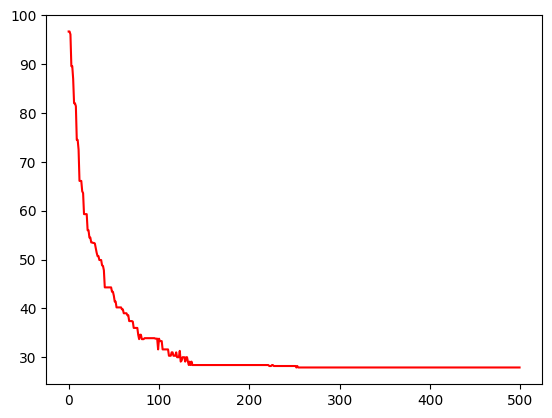

Python code for this plot:
import math

import random  # 确保导入了random模块
from random import randrange
from random import choices
import numpy as np
geneNum = 100  # 种群数量
generationNum = 500  # 迭代次数


CENTER = 20 # 配送中心

# HUGE = 9999999
# PC = 1   #交叉率,没有定义交叉率，也就是说全部都要交叉，也就是1
PM = 0.1  # 变异率   以前是用的vary

n = 33 # 客户点数量
m = 2  # 换电站数量
k = 2  # 车辆数量
Q = 10 # 额定载重量, t

length = n+m+1

# 坐标   第0个换电站   1-14是顾客   16是图书馆 17到31是顾客       行驶距离要通过这个坐标自己来算
dis_net = [[0, 0.7, 1.4, 1.9, 3.0, 3.5, 0.6, 1.2, 1.8, 2.5, 3.1, 3.9, 0.9, 2.4, 2.9, 2.9, 3.2, 4.0, 2.0, 3.7, 4.4, 4.8, 5.3, 5.4, 2.5, 4.5, 5.1, 5.3, 5.9, 6.0, 3.3, 4.0, 4.6, 5.2, 5.6, 5.9],
[0.7, 0, 0.7, 1.2, 2.3, 2.8, 1.1, 0.5, 1.1, 1.8, 2.4, 3.2, 1.6, 1.7, 2.2, 2.2, 2.5, 3.3, 2.7, 3.5, 4.2, 4.6, 4.6, 4.7, 3.2, 4.3, 4.9, 5.1, 5.4, 5.3, 4.0, 4.7, 5.3, 5.7, 6.1, 5.8],
[1.4, 0.7, 0, 0.5, 1.6, 2.1, 1.8, 1.2, 0.4, 1.1, 1.7, 2.5, 2.1, 2.4, 1.5, 1.5, 1.8, 2.6, 3.2, 4.2, 3.7, 4.1, 3.9, 4.0, 3.7, 5.0, 4.4, 4.6, 4.7, 4.6, 4.5, 5.2, 5.4, 5.2, 5.4, 5.1],
[1.9, 1.2, 0.5, 0, 1.1, 1.6, 2.3, 1.7, 0.9, 0.9, 1.4, 2.0, 2.6, 2.9, 2.0, 1.3, 1.6, 2.4, 3.7, 4.7, 4.2, 4.5, 3.7, 3.8, 4.2, 5.5, 4.9, 5.1, 4.5, 4.4, 5.0, 5.7, 5.9, 5.7, 5.2, 4.9],
[3.0, 2.3, 1.6, 1.1, 0, 0.5, 3.4, 2.8, 2.0, 0.9, 0.3, 0.9, 3.7, 4.0, 3.1, 1.7, 1.4, 1.8, 4.8, 5.8, 5.3, 4.3, 3.5, 3.2, 5.3, 6.6, 6.0, 4.9, 4.3, 3.8, 6.1, 6.8, 7.0, 5.8, 4.6, 4.3],
[3.5, 2.8, 2.1, 1.6, 0.5, 0, 3.9, 3.3, 2.1, 1.4, 0.8, 0.4, 4.2, 4.5, 2.8, 1.8, 1.9, 1.3, 5.3, 6.3, 5.2, 4.8, 3.4, 2.7, 5.8, 7.1, 5.8, 5.3, 3.8, 3.3, 6.6, 7.3, 6.5, 5.5, 4.1, 3.8],
[0.6, 1.1, 2.0, 2.5, 3.3, 4.1, 0, 0.6, 1.7, 2.4, 3.0, 3.9, 0.3, 1.8, 2.8, 2.8, 3.1, 3.9, 1.4, 3.1, 3.8, 4.2, 5.0, 5.3, 1.9, 3.9, 4.5, 4.7, 5.3, 5.8, 2.7, 3.4, 4.0, 4.6, 5.0, 5.3],
[1.2, 0.5, 1.2, 1.7, 2.7, 3.3, 0.6, 0, 1.1, 1.8, 2.4, 3.3, 0.9, 1.2, 2.2, 2.2, 2.5, 3.3, 2.0, 3.0, 3.7, 4.1, 4.6, 4.7, 2.5, 3.8, 4.4, 4.6, 5.2, 5.3, 3.3, 4.0, 4.6, 5.2, 5.6, 5.8],
[1.8, 1.1, 0.4, 0.9, 1.6, 2.5, 1.7, 1.1, 0, 0.7, 1.3, 2.2, 2.0, 2.3, 1.1, 1.1, 1.4, 2.2, 3.1, 4.0, 3.3, 3.7, 3.5, 3.6, 3.6, 4.9, 4.0, 4.2, 4.3, 4.2, 4.4, 5.1, 5.0, 4.8, 5.0, 4.7],
[2.5, 1.8, 1.1, 0.9, 0.9, 1.9, 2.4, 1.8, 0.7, 0, 0.6, 1.5, 2.7, 3.0, 1.4, 0.4, 0.7, 1.5, 3.8, 4.7, 4.0, 3.6, 2.8, 2.9, 4.3, 5.5, 4.7, 4.2, 3.6, 3.5, 5.1, 5.8, 5.7, 5.1, 4.3, 4.0],
[3.1, 2.4, 1.7, 1.4, 0.3, 0.8, 3.0, 2.4, 1.3, 0.6, 0, 0.9, 3.3, 3.3, 2.0, 1.0, 1.1, 1.8, 4.4, 4.9, 4.2, 4.0, 3.2, 3.2, 4.9, 5.9, 4.9, 4.6, 4.0, 3.8, 5.7, 6.4, 5.9, 5.3, 4.6, 4.3],
[3.9, 3.2, 2.5, 2.0, 0.9, 0.4, 3.9, 3.3, 2.2, 1.5, 0.9, 0, 4.2, 4.2, 2.9, 1.9, 1.7, 0.9, 5.3, 5.8, 5.1, 4.6, 3.0, 2.3, 5.8, 6.6, 5.8, 4.8, 3.4, 2.9, 6.6, 7.3, 6.5, 4.9, 3.7, 3.4],
[0.9, 1.4, 2.1, 2.6, 3.6, 4.1, 0.3, 0.9, 2.0, 2.7, 3.3, 4.2, 0, 1.5, 2.8, 3.1, 3.4, 4.2, 1.1, 2.8, 3.5, 3.9, 4.7, 5.4, 1.6, 3.6, 4.2, 4.4, 5.0, 5.5, 2.4, 3.1, 3.7, 4.3, 4.7, 5.0],
[2.4, 1.7, 2.4, 2.9, 3.9, 4.4, 1.8, 1.2, 2.3, 2.7, 3.6, 4.3, 1.5, 0, 1.3, 2.3, 2.6, 3.4, 2.6, 1.8, 2.5, 2.9, 3.7, 4.4, 3.1, 2.6, 3.2, 3.4, 4.0, 4.5, 3.9, 3.6, 4.2, 4.0, 4.4, 4.7],
[2.9, 2.2, 1.5, 2.0, 2.7, 3.2, 2.8, 2.2, 1.1, 1.4, 2.4, 3.0, 2.8, 1.3, 0, 1.0, 1.3, 2.1, 3.9, 2.9, 2.2, 2.6, 3.4, 3.5, 4.4, 3.9, 2.9, 3.1, 3.7, 4.1, 5.2, 4.5, 3.9, 3.7, 4.1, 4.4],
[2.9, 2.2, 1.5, 1.3, 1.3, 1.8, 2.8, 2.2, 1.1, 0.4, 1.0, 1.9, 3.1, 2.3, 1.0, 0, 0.3, 1.1, 4.2, 3.9, 3.2, 3.2, 2.4, 2.5, 4.7, 4.7, 3.9, 3.8, 3.2, 3.1, 5.5, 5.5, 4.9, 4.7, 3.9, 3.6],
[3.2, 2.5, 1.8, 1.6, 1.4, 1.9, 3.1, 2.5, 1.4, 0.7, 1.1, 1.7, 3.4, 2.6, 1.3, 0.3, 0, 0.8, 4.5, 4.2, 3.5, 2.9, 2.1, 2.2, 5.0, 5.0, 4.2, 3.5, 2.9, 2.8, 5.8, 5.8, 5.2, 4.4, 3.6, 3.3],
[4.0, 3.3, 2.6, 2.4, 1.8, 1.3, 3.9, 3.3, 2.2, 1.5, 1.8, 0.9, 4.2, 3.4, 2.1, 1.1, 0.8, 0, 5.3, 5.0, 4.1, 3.7, 2.1, 1.4, 5.8, 5.8, 4.7, 4.2, 2.5, 2.0, 6.6, 6.6, 5.4, 4.8, 2.8, 2.5],
[2.0, 2.5, 3.2, 3.7, 4.7, 5.2, 1.4, 2.0, 3.1, 3.8, 4.4, 5.3, 1.1, 2.6, 3.9, 4.2, 4.5, 5.3, 0, 1.7, 2.4, 2.8, 3.6, 4.3, 0.5, 2.5, 3.1, 3.3, 3.9, 4.4, 1.3, 2.0, 2.6, 3.2, 3.6, 3.9],
[3.7, 3.5, 4.2, 4.7, 5.4, 5.9, 3.1, 3.0, 4.1, 4.5, 5.1, 6.0, 2.8, 1.8, 2.9, 4.1, 4.0, 4.0, 1.7, 0, 0.7, 1.1, 1.9, 2.6, 2.2, 0.8, 1.4, 1.6, 2.2, 2.7, 2.5, 1.8, 2.4, 2.2, 2.6, 2.9],
[4.4, 4.2, 3.7, 4.2, 4.5, 5.0, 3.8, 3.7, 3.3, 3.6, 4.2, 5.1, 3.5, 2.5, 2.2, 3.2, 3.3, 3.3, 2.4, 0.7, 0, 0.4, 1.2, 1.9, 2.9, 1.5, 0.7, 0.9, 1.5, 2.0, 3.2, 2.3, 1.7, 1.5, 1.9, 2.2],
[4.8, 4.6, 4.1, 4.6, 4.9, 5.4, 4.2, 4.1, 3.7, 4.0, 4.6, 5.5, 3.9, 2.9, 2.6, 3.6, 2.9, 2.9, 2.8, 1.1, 0.4, 0, 0.8, 1.5, 3.3, 1.9, 1.0, 0.5, 1.1, 1.6, 3.4, 2.7, 1.7, 1.1, 1.5, 1.8],
[5.3, 4.6, 3.9, 3.7, 3.5, 4.0, 5.0, 4.6, 3.5, 2.8, 3.2, 3.8, 4.7, 3.7, 3.4, 2.4, 2.1, 2.1, 3.6, 1.9, 1.2, 0.8, 0, 0.7, 4.1, 2.7, 1.8, 1.3, 0.8, 1.3, 4.2, 3.1, 2.5, 1.9, 1.9, 1.8],
[5.4, 4.7, 4.0, 3.8, 3.2, 2.7, 5.3, 4.7, 3.6, 2.9, 3.2, 2.3, 5.4, 4.4, 3.5, 2.5, 2.2, 1.4, 4.3, 2.6, 1.9, 1.5, 0.7, 0, 4.8, 3.4, 2.5, 2.0, 1.1, 0.6, 4.5, 3.8, 3.2, 2.6, 1.4, 1.1],
[2.5, 3.0, 3.7, 4.2, 5.2, 5.7, 1.9, 2.5, 3.6, 4.3, 4.9, 5.8, 1.6, 3.1, 4.4, 4.7, 5.0, 5.8, 0.5, 2.2, 2.9, 3.3, 4.1, 4.8, 0, 2.0, 3.0, 3.3, 4.1, 3.9, 0.8, 1.5, 2.1, 2.7, 3.1, 3.4],
[4.5, 4.3, 5.0, 5.5, 6.0, 6.1, 3.9, 3.8, 4.8, 5.1, 5.7, 5.7, 3.6, 2.6, 3.7, 4.7, 4.8, 4.8, 2.5, 0.8, 1.5, 1.9, 2.7, 3.2, 2.0, 0, 1.0, 1.5, 2.1, 2.6, 1.7, 1.0, 1.6, 2.1, 2.5, 2.8],
[5.1, 4.9, 4.4, 4.9, 5.2, 5.3, 4.5, 4.4, 4.0, 4.3, 4.9, 4.9, 4.2, 3.2, 2.9, 3.9, 4.0, 4.0, 3.1, 1.4, 0.7, 1.0, 1.9, 2.2, 3.0, 1.0, 0, 0.5, 1.1, 1.6, 2.7, 1.6, 1.0, 1.1, 1.5, 1.8],
[5.3, 5.1, 4.6, 5.0, 4.8, 4.7, 4.7, 4.6, 4.2, 4.1, 4.5, 4.3, 4.4, 3.4, 3.1, 3.7, 3.4, 3.4, 3.3, 1.6, 0.9, 0.5, 1.3, 1.7, 3.5, 1.5, 0.5, 0, 0.6, 1.1, 2.8, 2.1, 1.2, 0.6, 1.0, 1.3],
[5.9, 5.4, 4.7, 4.5, 4.3, 4.2, 5.3, 5.2, 4.3, 3.6, 4.0, 3.8, 5.0, 4.0, 3.7, 3.2, 2.9, 2.9, 3.9, 2.2, 1.5, 1.1, 0.8, 1.1, 4.1, 2.1, 1.1, 0.6, 0, 0.5, 3.4, 2.4, 1.8, 1.2, 1.1, 1.0],
[6.0, 5.3, 4.6, 4.4, 3.8, 3.3, 5.8, 5.3, 4.2, 3.5, 3.8, 2.9, 5.5, 4.5, 4.1, 3.1, 2.8, 2.0, 4.4, 2.7, 2.0, 1.6, 1.3, 0.6, 4.6, 2.6, 1.6, 1.1, 0.5, 0, 3.6, 2.9, 2.3, 1.7, 0.8, 0.5],
[3.3, 3.8, 4.5, 5.0, 6.0, 6.5, 2.7, 3.3, 4.4, 5.1, 5.7, 6.6, 2.4, 3.9, 5.2, 5.5, 5.8, 6.6, 1.3, 3.0, 3.7, 4.1, 4.9, 5.3, 0.8, 1.7, 2.3, 2.5, 3.4, 3.1, 0, 0.7, 1.3, 1.9, 2.3, 2.6],
[4.0, 4.5, 5.2, 5.7, 6.7, 6.9, 3.4, 4.0, 5.1, 5.8, 6.4, 6.5, 3.1, 3.6, 4.7, 5.7, 5.8, 5.6, 2.0, 1.8, 2.5, 2.9, 3.7, 4.2, 1.5, 1.0, 1.6, 1.8, 2.7, 2.4, 0.7, 0, 0.6, 1.2, 1.6, 1.9],
[4.6, 5.1, 5.4, 5.9, 6.2, 5.9, 4.0, 4.6, 5.0, 5.3, 5.9, 5.5, 3.7, 4.2, 3.9, 4.9, 4.9, 4.6, 2.6, 2.4, 1.7, 2.0, 2.8, 3.2, 2.1, 1.6, 1.0, 1.2, 2.1, 1.8, 1.3, 0.6, 0, 0.6, 1.0, 1.3],
[5.2, 5.7, 5.2, 5.6, 5.4, 5.0, 4.6, 5.2, 4.8, 4.7, 5.1, 4.6, 4.3, 4.0, 3.7, 4.3, 4.0, 3.7, 3.2, 2.2, 1.5, 1.1, 1.9, 2.3, 2.7, 2.1, 1.1, 0.6, 1.2, 1.2, 1.9, 1.2, 0.6, 0, 0.4, 0.7],
[5.6, 6.1, 5.6, 5.6, 5.4, 4.9, 5.0, 5.6, 5.2, 4.7, 5.1, 4.5, 4.7, 4.4, 4.1, 4.3, 4.0, 3.6, 3.6, 2.6, 1.9, 1.5, 1.9, 2.2, 3.1, 2.5, 1.5, 1.0, 1.1, 0.8, 2.3, 1.6, 1.0, 0.4, 0, 0.3],
[5.9, 5.8, 5.1, 4.9, 4.3, 3.8, 5.3, 5.8, 4.7, 4.0, 4.3, 3.4, 5.0, 4.7, 4.4, 3.6, 3.3, 2.5, 3.9, 2.9, 2.2, 1.8, 1.8, 1.1, 3.4, 2.8, 1.8, 1.3, 1.0, 0.5, 2.6, 1.9, 1.3, 0.7, 0.3, 0]]

# 需求量
t = [0, 6, 4, 7, 5, 3, 3, 5, 3, 4, 3, 4, 4, 2, 0, 2, 8, 2, 2, 4, 0, 0, 3, 1, 5, 3, 6, 5, 6, 5, 6, 6, 2, 6, 2, 0]
def getGene(length):   
    ##先产生一个无序的列表
    data = list(range(1,length))  ##先产生一个有序的列表
    np.random.shuffle(data)   ##有序列表打乱成无序列表
    data.insert(0, CENTER)    ##在开始插入0
    data.append(CENTER)       ##在结尾插入0
    
    #再插入车
    sum = 0
    newData = []
    for index, pos in enumerate(data):
        sum += t[pos]
        if sum > Q:
            newData.append(CENTER)
            sum = t[pos]
        newData.append(pos)

    return newData
def getpop(length,geneNum):
    pop = []
    for i in range(geneNum):
        gene = getGene(length)
       
        pop.append(gene)
    return pop
##计算一个个体的适应度值
def getfit(gene):
    distCost = 0
    dist = []  # from this to next
    # 计算距离
    i = 1
    while i < len(gene):
        
        dist.append(dis_net[gene[i]][gene[i - 1]])
        i += 1
    # 距离成本
    distCost = sum(dist)     #总行驶距离
    fit = 1/distCost   ##fitness越小表示越优秀，被选中的概率越大，
    return fit
##得到整个种群的适应度列表
def getfitness(pop):
    fitness = []
    for gene in pop:
        fit = getfit(gene)
        fitness.append(fit)
    return np.array(fitness)
def select(pop,fitness):
    fitness = fitness / fitness.sum()  # 归一化
    idx = np.array(list(range(geneNum)))
    pop_idx = np.random.choice(idx, size=geneNum, p=fitness)  # 根据概率选择
    for i in range(geneNum):
        pop[i] = pop[pop_idx[i]]
    return pop
#选择路径
def moveRandSubPathLeft(gene):
   
    path = randrange(k)  # 选择路径索引，随机分成k段
    print('path:',path)
    try:
        index = gene.index(CENTER, path+1) #移动到所选索引
        # move first CENTER
        locToInsert = 0
        gene.insert(locToInsert, gene.pop(index))
        index += 1
        locToInsert += 1
        # move data after CENTER
        print('index:',index)
        try:
            print('len(gene):',len(gene))
            while gene[index] != CENTER:
                gene.insert(locToInsert, gene.pop(index))
                index += 1
                print('执行完index+1,index=',index)
                locToInsert += 1
            return gene
            # assert(length+k == len(gene))
        except:
            print('出错啦，index:',index)
            return gene
    except:
        print('0 is not in list',gene)
        return gene
# 选择复制，选择适应度最高的前 1/3，进行后面的交叉
def choose1(pop):
    num = int(geneNum/6) * 2    # 选择偶数个，方便下一步交叉
    # sort genes with respect to chooseProb
    key = lambda gene: getfit(gene)
    pop.sort(reverse=True, key=key)      ##那就是说按照适应度函数降序排序,选了适应度值最高的那1/3
    # return shuffled top 1/3   
    return pop[0:num]
##交叉一对
def crossPair(i,gene1, gene2, crossedGenes):
    gene1 = moveRandSubPathLeft(gene1)
    gene2 = moveRandSubPathLeft(gene2)
    newGene1 = []
    newGene2 = []
    # copy first paths
    centers = 0
    firstPos1 = 1
    for pos in gene1:
        firstPos1 += 1
        centers += (pos == CENTER)
        newGene1.append(pos)
        if centers >= 2:
            break
    centers = 0
    firstPos2 = 1
    for pos in gene2:
        firstPos2 += 1
        centers += (pos == CENTER)
        newGene2.append(pos)
        if centers >= 2:
            break
    # copy data not exits in father gene
    for pos in gene2:
        if pos not in newGene1:
            newGene1.append(pos)
    for pos in gene1:
        if pos not in newGene2:
            newGene2.append(pos)
    # add center at end
    newGene1.append(CENTER)
    newGene2.append(CENTER)
    # 计算适应度最高的
    key1 = lambda gene1: getfit(gene1)
    possible1 = []
    try:
        while gene1[firstPos1] != CENTER:
            newGene = newGene1.copy()
            newGene.insert(firstPos1, CENTER)
            possible1.append(newGene)
            firstPos1 += 1
        print('第{}位置:{}'.format(i,len(possible1)))
        if len(possible1) == 0:
            crossedGenes.append(newGene1)
        else:
            possible1.sort(reverse=True, key=key1)
            crossedGenes.append(possible1[0])
    except:
        print('交叉出错啦：firstPos1', firstPos1)

    key2 = lambda gene2: getfit(gene2)
    possible2 = []
    try:
        while gene2[firstPos2] != CENTER:
            newGene = newGene2.copy()
            newGene.insert(firstPos2, CENTER)
            possible2.append(newGene)
            firstPos2 += 1
        print('第{}:{}'.format(i,len(possible2)))
        if len(possible2) == 0:
            crossedGenes.append(newGene2)
        else:
            possible2.sort(reverse=True, key=key2)
            crossedGenes.append(possible2[0])
        print('交叉完成第：', i)
    except:
        print('交叉出错啦：',i)

# 交叉
def cross1(genes):
    crossedGenes = []
    for i in range(0, len(genes), 2):
        # print('gene[i]:',genes[i])
        # print('gene[i+1]:', genes[i])
        crossPair(i,genes[i], genes[i+1], crossedGenes)
        print('交叉完成')
    return crossedGenes

# 合并
def mergeGenes(genes, crossedGenes):
    # sort genes with respect to chooseProb
    key = lambda gene: getfit(gene)
    genes.sort(reverse=True, key=key)    ##先把原来的种群100按照适应度降序排列，然后，将交叉得到的32个个体替换到种群的最后32个
    pos = geneNum - 1
    for gene in crossedGenes:
        genes[pos] = gene
        pos -= 1
    return  genes


def varyOne(gene):
    varyNum = 10    
    variedGenes = []
    for i in range(varyNum):       # 先按照这种方法变异10个，选择适应度最高的那个作为变异完的子代
        p1, p2 = choices(list(range(1,len(gene)-2)), k=2)
        newGene = gene.copy()
        newGene[p1], newGene[p2] = newGene[p2], newGene[p1] # 交换
        variedGenes.append(newGene)
    key = lambda gene: getfit(gene)
    variedGenes.sort(reverse=True, key=key)
    return variedGenes[0]

# 变异
def vary(genes):
    for index, gene in enumerate(genes):
        # 精英主义，保留前三十，这个意思就是前三十个一定不变异，到后面的个体才按照变异概率来变异
        if index < 30:
            continue
        if np.random.rand() < PM:
            genes[index] = varyOne(gene)
    return genes


from tqdm import *  # 进度条
import matplotlib.pyplot as plt
from pylab import *
mpl.rcParams['font.sans-serif'] = ['SimHei']
mpl.rcParams['axes.unicode_minus'] = False

best_fitness = []
min_cost = []
J = []
pop = getpop(length, geneNum)  # 初始种群
# 迭代
for j in tqdm(range(generationNum)):
    print('j=',j)
    chosen_pop = choose1(pop)   # 选择   选择适应度值最高的前三分之一，也就是32个种群，进行下一步的交叉
    crossed_pop = cross1(chosen_pop)   # 交叉
    pop = mergeGenes(pop, crossed_pop) # 复制交叉至子代种群
    pop = vary(pop) # under construction
    key = lambda gene: getfit(gene)
    pop.sort(reverse=True, key=key)  # 以fit对种群排序
    cost = 1/getfit(pop[0])
    print(cost)
    min_cost.append(cost)
    J.append(j)
print(J)
print(min_cost)


# key = lambda gene: getfit(gene)
# pop.sort(reverse=True, key=key)   # 以fit对种群排序
print('\r\n')
print('data:', pop[0])
print('fit:', 1/getfit(pop[0]))
t = dis_net[0][20] / 10 * 2 + dis_net[35][20] / 8 * 2 +  1/getfit(pop[0]) / 9
print(t)
plt.plot(J,min_cost, color='r')
plt.show()
